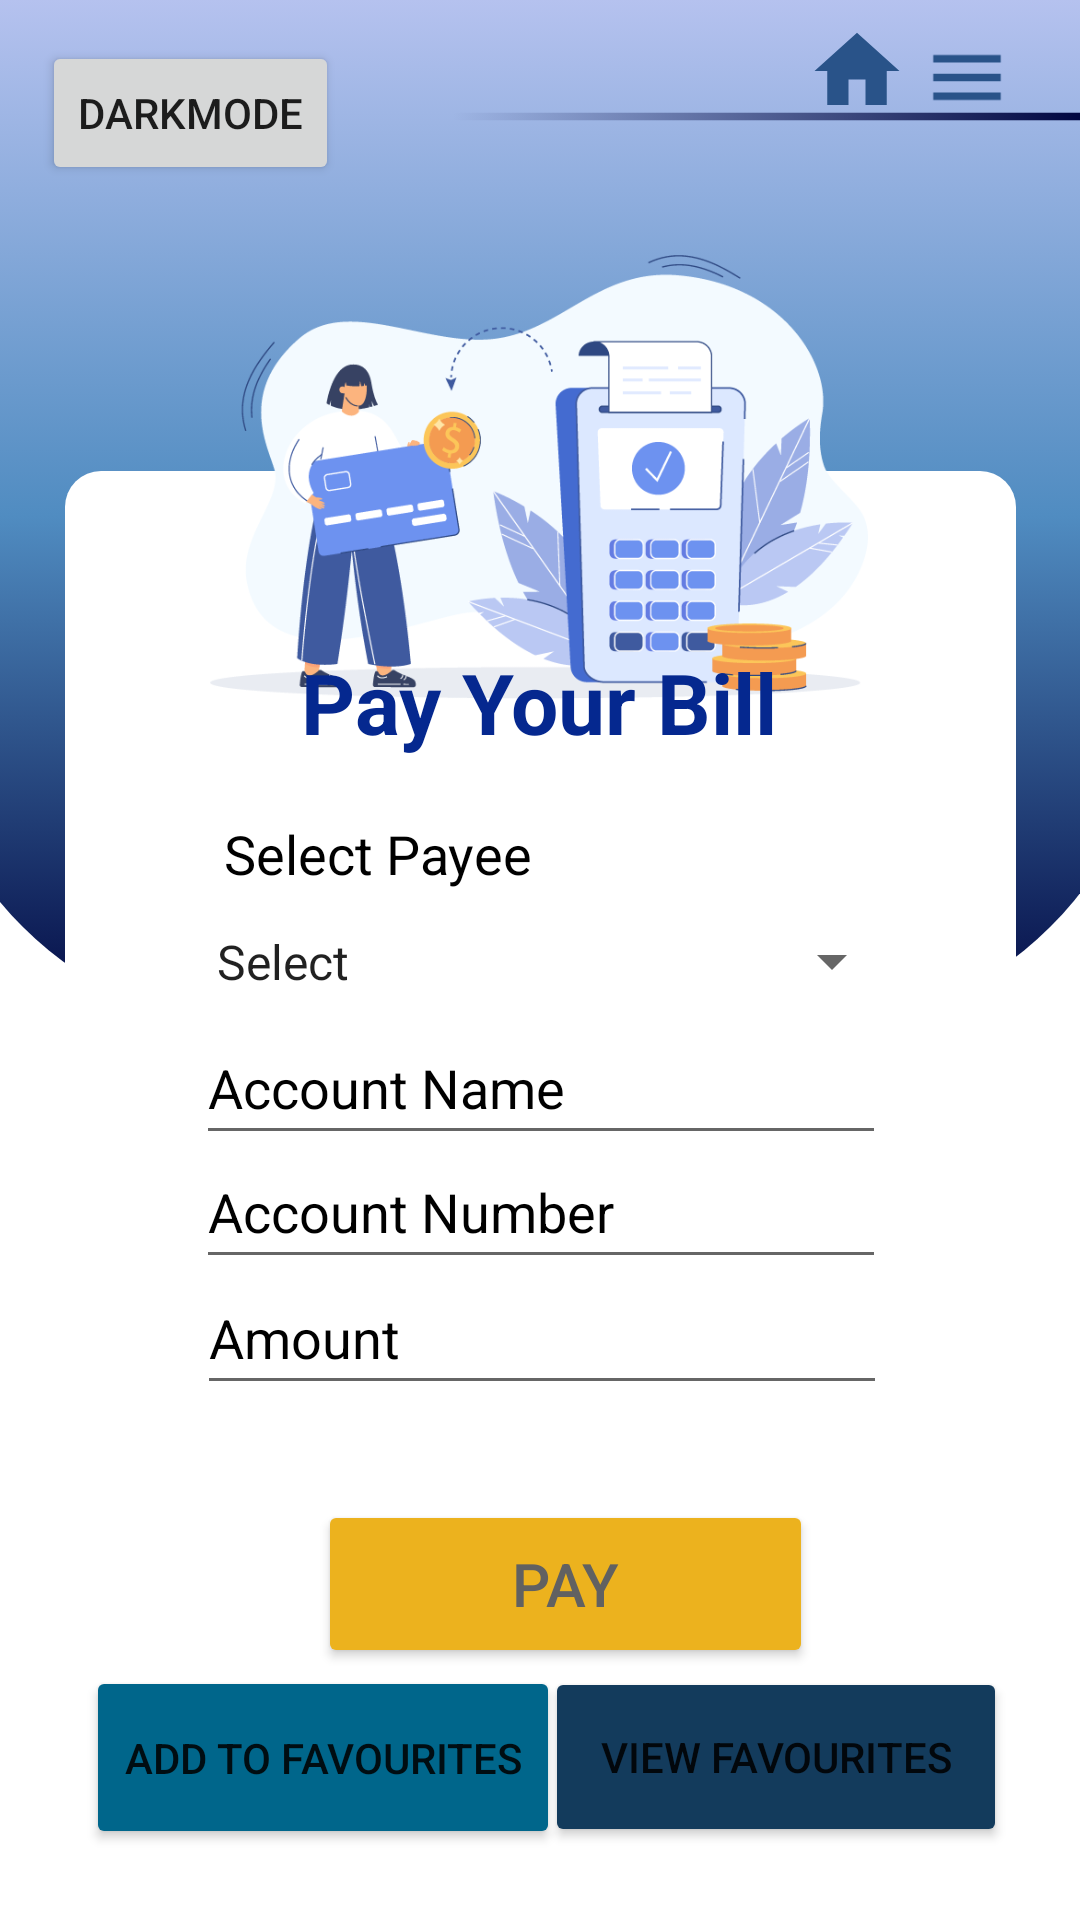

Here is an Android app screen rendered from its layout file. Give the layout XML and the strings, colors and styles it references.
<!-- AndroidManifest.xml: application theme Theme.ElectricitySaver -->
<!-- res/layout/activity_pamitha_payment2.xml -->
<?xml version="1.0" encoding="utf-8"?>
<androidx.constraintlayout.widget.ConstraintLayout xmlns:android="http://schemas.android.com/apk/res/android"
    xmlns:app="http://schemas.android.com/apk/res-auto"
    xmlns:tools="http://schemas.android.com/tools"
    android:layout_width="match_parent"
    android:layout_height="match_parent"
    android:background="@color/white"
    >

    











    <ImageView
        android:id="@+id/imageView7"
        android:layout_width="413dp"
        android:layout_height="344dp"
        android:contentDescription="TODO"
        app:layout_constraintBottom_toBottomOf="parent"
        app:layout_constraintEnd_toEndOf="parent"
        app:layout_constraintHorizontal_bias="0.533"
        app:layout_constraintStart_toStartOf="parent"
        app:layout_constraintTop_toTopOf="parent"
        app:layout_constraintVertical_bias="0.0"
        app:srcCompat="@drawable/gradient" />

    <ImageView
        android:id="@+id/imageView4"
        android:layout_width="376dp"
        android:layout_height="573dp"
        app:layout_constraintBottom_toBottomOf="parent"
        app:layout_constraintEnd_toEndOf="parent"
        app:layout_constraintHorizontal_bias="0.542"
        app:layout_constraintStart_toStartOf="parent"
        app:layout_constraintTop_toTopOf="parent"
        app:layout_constraintVertical_bias="0.696"
        app:srcCompat="@drawable/shadow_1"
        android:contentDescription="TODO" />

    <Button
        android:id="@+id/AddFav"
        android:layout_width="158dp"
        android:layout_height="61dp"
        android:backgroundTint="#00668B"
        android:text="@string/add_to_favourites"
        app:cornerRadius="15dp"
        app:layout_constraintBottom_toBottomOf="parent"
        app:layout_constraintEnd_toEndOf="parent"
        app:layout_constraintHorizontal_bias="0.142"
        app:layout_constraintStart_toStartOf="parent"
        app:layout_constraintTop_toTopOf="parent"
        app:layout_constraintVertical_bias="0.959" />

    <ImageView
        android:id="@+id/imageView8"
        android:layout_width="317dp"
        android:layout_height="193dp"
        app:layout_constraintBottom_toBottomOf="parent"
        app:layout_constraintEnd_toEndOf="parent"
        app:layout_constraintStart_toStartOf="parent"
        app:layout_constraintTop_toTopOf="parent"
        app:layout_constraintVertical_bias="0.351"
        app:srcCompat="@drawable/rectangle" />

    <EditText
        android:id="@+id/ActNumber"
        android:layout_width="230dp"
        android:layout_height="48dp"
        android:ems="10"
        android:hint="@string/account_number"
        android:importantForAutofill="no"
        android:inputType="textPersonName"
        android:minHeight="48dp"
        android:textColor="@color/black"
        android:textColorHint="@color/black"
        app:layout_constraintBottom_toBottomOf="parent"
        app:layout_constraintEnd_toEndOf="parent"
        app:layout_constraintHorizontal_bias="0.502"
        app:layout_constraintStart_toStartOf="parent"
        app:layout_constraintTop_toTopOf="parent"
        app:layout_constraintVertical_bias="0.639" />

    <TextView
        android:id="@+id/tvSelectPayee"
        android:layout_width="122dp"
        android:layout_height="31dp"
        android:text="Select Payee"
        android:textColor="@color/black"
        android:textColorHint="@color/black"
        android:textSize="18sp"
        app:layout_constraintBottom_toBottomOf="parent"
        app:layout_constraintEnd_toEndOf="parent"
        app:layout_constraintHorizontal_bias="0.314"
        app:layout_constraintStart_toStartOf="parent"
        app:layout_constraintTop_toTopOf="parent"
        app:layout_constraintVertical_bias="0.447" />

    <Spinner
        android:id="@+id/payeeCat"
        android:layout_width="237dp"
        android:layout_height="45dp"
        android:entries="@array/payee"
        app:layout_constraintBottom_toBottomOf="parent"
        app:layout_constraintEnd_toEndOf="parent"
        app:layout_constraintHorizontal_bias="0.522"
        app:layout_constraintStart_toStartOf="parent"
        app:layout_constraintTop_toTopOf="parent"
        app:layout_constraintVertical_bias="0.501" />

    <EditText
        android:id="@+id/ptAccountName"
        android:layout_width="230dp"
        android:layout_height="48dp"
        android:ems="10"
        android:hint="@string/account_name"
        android:importantForAutofill="no"
        android:inputType="textPersonName"
        android:minHeight="48dp"
        android:textColor="@color/black"
        android:textColorHint="@color/black"
        app:layout_constraintBottom_toBottomOf="parent"
        app:layout_constraintEnd_toEndOf="parent"
        app:layout_constraintHorizontal_bias="0.502"
        app:layout_constraintStart_toStartOf="parent"
        app:layout_constraintTop_toTopOf="parent"
        app:layout_constraintVertical_bias="0.569" />

    <EditText
        android:id="@+id/etAmount"
        android:layout_width="230dp"
        android:layout_height="48dp"
        android:layout_marginStart="2dp"
        android:ems="10"
        android:hint="Amount"
        android:importantForAutofill="no"
        android:inputType="textPersonName"
        android:minHeight="48dp"
        android:textColor="@color/black"
        android:textColorHint="@color/black"
        app:layout_constraintBottom_toBottomOf="parent"
        app:layout_constraintEnd_toEndOf="parent"
        app:layout_constraintHorizontal_bias="0.497"
        app:layout_constraintStart_toStartOf="parent"
        app:layout_constraintTop_toTopOf="parent"
        app:layout_constraintVertical_bias="0.71" />

    <Button
        android:id="@+id/viewFavourites"
        android:layout_width="154dp"
        android:layout_height="60dp"
        android:backgroundTint="@color/purple_700"
        android:text="@string/view_favourites"
        app:cornerRadius="15dp"
        app:layout_constraintBottom_toBottomOf="parent"
        app:layout_constraintEnd_toEndOf="parent"
        app:layout_constraintHorizontal_bias="0.882"
        app:layout_constraintStart_toStartOf="parent"
        app:layout_constraintTop_toTopOf="parent"
        app:layout_constraintVertical_bias="0.958" />

    <Button
        android:id="@+id/payNow"
        android:layout_width="165dp"
        android:layout_height="56dp"
        android:backgroundTint="@color/btnColorYellow"
        android:text="Pay"
        android:textColor="#616161"
        android:textSize="20sp"
        app:cornerRadius="30dp"
        app:layout_constraintBottom_toBottomOf="parent"
        app:layout_constraintEnd_toEndOf="parent"
        app:layout_constraintHorizontal_bias="0.544"
        app:layout_constraintStart_toStartOf="parent"
        app:layout_constraintTop_toTopOf="parent"
        app:layout_constraintVertical_bias="0.856"
        tools:ignore="TextContrastCheck" />

    <ImageView
        android:id="@+id/imageView3"
        android:layout_width="262dp"
        android:layout_height="148dp"
        app:layout_constraintBottom_toBottomOf="parent"
        app:layout_constraintEnd_toEndOf="parent"
        app:layout_constraintHorizontal_bias="0.496"
        app:layout_constraintStart_toStartOf="parent"
        app:layout_constraintTop_toTopOf="parent"
        app:layout_constraintVertical_bias="0.173"
        app:srcCompat="@drawable/asset_paybill"
        tools:ignore="ImageContrastCheck"
        android:contentDescription="TODO" />

    <TextView
        android:id="@+id/textView20"
        android:layout_width="244dp"
        android:layout_height="50dp"
        android:text="@string/pay_your_bill"
        android:textAlignment="center"
        android:textColor="@color/tvUsersColor"
        android:textSize="28sp"
        android:textStyle="bold"
        app:layout_constraintBottom_toBottomOf="parent"
        app:layout_constraintEnd_toEndOf="parent"
        app:layout_constraintHorizontal_bias="0.497"
        app:layout_constraintStart_toStartOf="parent"
        app:layout_constraintTop_toTopOf="parent"
        app:layout_constraintVertical_bias="0.365" />

    <ImageView
        android:id="@+id/HomeUser"
        android:layout_width="36dp"
        android:layout_height="34dp"
        app:layout_constraintBottom_toBottomOf="parent"
        app:layout_constraintEnd_toEndOf="parent"
        app:layout_constraintHorizontal_bias="0.826"
        app:layout_constraintStart_toStartOf="parent"
        app:layout_constraintTop_toTopOf="parent"
        app:layout_constraintVertical_bias="0.011"
        app:srcCompat="@drawable/ic_baseline_home_24" />

    <ImageView
        android:id="@+id/HomeAdmin"
        android:layout_width="30dp"
        android:layout_height="31dp"
        app:layout_constraintBottom_toBottomOf="parent"
        app:layout_constraintEnd_toEndOf="parent"
        app:layout_constraintHorizontal_bias="0.931"
        app:layout_constraintStart_toStartOf="parent"
        app:layout_constraintTop_toTopOf="parent"
        app:layout_constraintVertical_bias="0.017"
        app:srcCompat="@drawable/ic_baseline_menu_24" />

    <ImageView
        android:id="@+id/imageView23"
        android:layout_width="419dp"
        android:layout_height="5dp"
        app:layout_constraintBottom_toBottomOf="parent"
        app:layout_constraintEnd_toEndOf="parent"
        app:layout_constraintHorizontal_bias="1.0"
        app:layout_constraintStart_toStartOf="parent"
        app:layout_constraintTop_toTopOf="parent"
        app:layout_constraintVertical_bias="0.057"
        app:srcCompat="@drawable/action_bar" />

    <Button
        android:id="@+id/btnDark"
        android:layout_width="wrap_content"
        android:layout_height="wrap_content"
        android:text="DarkMode"
        app:layout_constraintBottom_toBottomOf="parent"
        app:layout_constraintEnd_toEndOf="parent"
        app:layout_constraintHorizontal_bias="0.054"
        app:layout_constraintStart_toStartOf="parent"
        app:layout_constraintTop_toTopOf="parent"
        app:layout_constraintVertical_bias="0.023" />

</androidx.constraintlayout.widget.ConstraintLayout>
<!-- resources referenced by this layout -->
<resources>
  <string-array name="payee">
          <item />
          <item>CEYLON ELECTRICITY BOARD[CEB]</item>
          <item>LANKA ELECTRICITY COMPANY(PVT)LTD[LECO]</item>
      </string-array>
  <color name="black">#FF000000</color>
  <color name="btnColorYellow">#ECB21E</color>
  <color name="purple_700">#133B5C</color>
  <color name="tvUsersColor">#05288F</color>
  <color name="white">#FFFFFFFF</color>
  <!-- drawable action_bar (drawable) -->
  <?xml version="1.0" encoding="utf-8"?>
  <selector xmlns:android="http://schemas.android.com/apk/res/android"><item>
  <shape android:shape="rectangle">
      <gradient
          android:startColor = "#000640"
          android:centerColor = "#00CCD6DF"
          android:endColor = "#00E0E2E9"
          android:angle = "180"></gradient>
      <size android:height="3dp"
          android:width="500dp"></size>
  </shape>
  </item>
  </selector>
  <!-- drawable asset_paybill: png bitmap (drawable, 53201 bytes) -->
  <!-- drawable gradient (drawable) -->
  <?xml version="1.0" encoding="utf-8"?>
  <selector xmlns:android="http://schemas.android.com/apk/res/android">
      <item><shape>
          <corners android:bottomLeftRadius="120dp"
              android:bottomRightRadius="120dp"></corners>
          <gradient
              android:startColor = "#000640"
              android:centerColor = "#508CC1"
              android:endColor = "#816D86DF"
              android:angle = "90">
          </gradient>
      </shape></item>
  </selector>
  <!-- drawable ic_baseline_home_24 (drawable) -->
  <vector android:height="24dp" android:tint="#295389"
      android:viewportHeight="24" android:viewportWidth="24"
      android:width="24dp" xmlns:android="http://schemas.android.com/apk/res/android">
      <path android:fillColor="@android:color/white" android:pathData="M10,20v-6h4v6h5v-8h3L12,3 2,12h3v8z"/>
  </vector>
  <!-- drawable ic_baseline_menu_24 (drawable) -->
  <vector android:height="24dp" android:tint="#295389"
      android:viewportHeight="24" android:viewportWidth="24"
      android:width="24dp" xmlns:android="http://schemas.android.com/apk/res/android">
      <path android:fillColor="@android:color/white" android:pathData="M3,18h18v-2L3,16v2zM3,13h18v-2L3,11v2zM3,6v2h18L21,6L3,6z"/>
  </vector>
  <!-- drawable rectangle (drawable) -->
  <?xml version="1.0" encoding="utf-8"?>
  <selector xmlns:android="http://schemas.android.com/apk/res/android">
  <item>
      <shape android:shape="rectangle">
      <solid android:color="@color/white"/>
      <corners android:radius="12dp" />
      </shape>
  </item>
  </selector>
  <string name="account_name">Account Name</string>
  <string name="account_number">Account Number</string>
  <string name="add_to_favourites">Add to Favourites</string>
  <string name="pay_your_bill">Pay Your Bill</string>
  <string name="view_favourites">View Favourites</string>
  <style name="Theme.ElectricitySaver" parent="Theme.MaterialComponents.DayNight.DarkActionBar">
          
          <item name="colorPrimary">@color/purple_500</item>
          <item name="colorPrimaryVariant">@color/purple_700</item>
          <item name="colorOnPrimary">@color/white</item>
          
          <item name="colorSecondary">@color/teal_200</item>
          <item name="colorSecondaryVariant">@color/teal_700</item>
          <item name="colorOnSecondary">@color/black</item>
          
          <item name="android:statusBarColor">?attr/colorPrimaryVariant</item>
          
      </style>
  <color name="purple_500">#FF6200EE</color>
  <color name="teal_200">#FF03DAC5</color>
  <color name="teal_700">#FF018786</color>
</resources>
